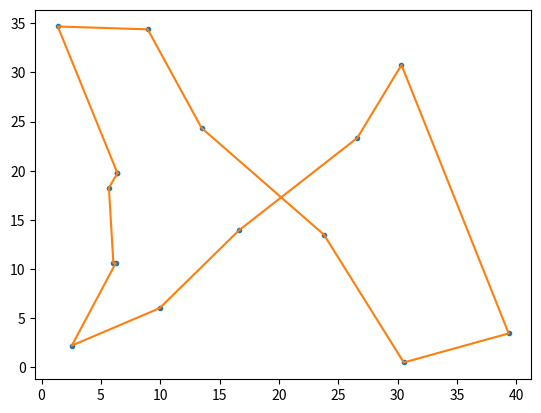

Python code for this plot:
from copy import deepcopy
from math import sqrt, exp
from random import random, randint
import numpy as np
import matplotlib.pyplot as plt

def target_func(order, vertices_x, vertices_y):
    d = 0
    point1 = (vertices_x[order[0]], vertices_y[order[0]])
    for i in order[1:] + [order[0]]:
        point2 = (vertices_x[i], vertices_y[i])
        d += dist(point1, point2)
        point1 = point2
    return d

def dist(point1, point2):
    return sqrt((point1[0] - point2[0]) ** 2 + (point1[1] - point2[1]) ** 2)

def swap_points(order):
    a = randint(0, len(order) - 1)
    b = randint(0, len(order) - 1)
    while b == a:
        b = randint(0, len(order) - 1)
    order[a], order[b] = order[b], order[a]

def prob_distr(d_E, T):
    return exp(-d_E / T)

point_count = 15

vertices_x = np.array([(random() * 40) for _ in range(point_count)])
vertices_y = np.array([(random() * 40) for _ in range(point_count)])

T_0 = 10
k_max = 100000
decay = 0.01

T = T_0
current_order = [i for i in range(point_count)]
best_order = deepcopy(current_order)
E_0 = target_func(best_order, vertices_x, vertices_y)

for k in range(k_max):
    new_order = deepcopy(current_order)
    swap_points(new_order)
    E_1 = target_func(new_order, vertices_x, vertices_y)
    d_E = E_1 - E_0
    if d_E < 0:
        current_order = deepcopy(new_order)
        best_order = deepcopy(new_order)
        E_0 = E_1
    elif prob_distr(d_E, T) > random():
        current_order = deepcopy(new_order)
        E_0 = E_1
    T = T_0 / (1 + k * decay)

ordered_x = [vertices_x[i] for i in best_order] + [vertices_x[best_order[0]]]
ordered_y = [vertices_y[i] for i in best_order] + [vertices_y[best_order[0]]]

plt.plot(ordered_x, ordered_y, '.')
plt.plot(ordered_x, ordered_y)
plt.show()
